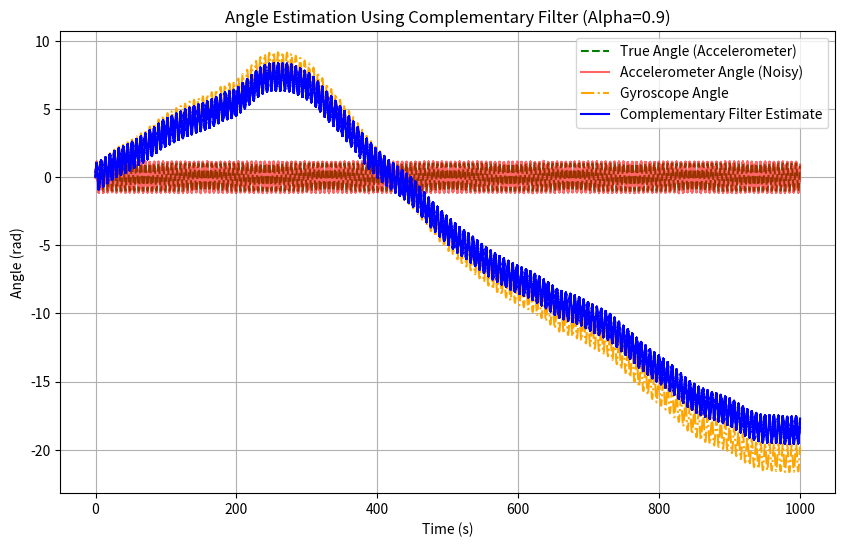

This figure's Python source:
import numpy as np
import matplotlib.pyplot as plt

np.random.seed(42)

# Time step
dt = 0.001  # 1ms time step
time = np.arange(0, 1000, dt)  # Simulate for 100 seconds

# Simulated true angle (sine wave, just for demonstration)
true_angle = np.sin(time)

# Simulated accelerometer data (just noisy version of the true angle)
accel_angle = true_angle + np.random.normal(0, 0.05, size=len(time))  # Add noise to accelerometer

# Simulated gyroscope data (angular velocity with drift)
gyro_drift = 0.01  # Initial gyroscope drift (bias)
gyro_drift_walk = 0.0001  # Random walk factor for drift (small change per step)
gyro_rate = np.cos(time) + gyro_drift  # Angular velocity with added drift

# Complementary Filter Variables
alpha = 0.9  # Complementary filter coefficient (you can adjust this value)
comp_angle = np.zeros(len(time))  # To store the filtered angle estimate
comp_angle[0] = accel_angle[0]  # Initialize with accelerometer angle at the start
gyro_angle = np.zeros(len(time))

# Apply the complementary filter
for i in range(1, len(time)):
    # Update gyroscope angle with drift and angular velocity (integrating angular velocity)
    gyro_angle[i] = gyro_angle[i-1] + (gyro_rate[i] + gyro_drift) * dt  # Integrate to get angle

    # Complementary filter: blending accelerometer and gyroscope angles
    comp_angle[i] = alpha * gyro_angle[i] + (1 - alpha) * accel_angle[i]

    # Simulate the drift walking over time
    gyro_drift += np.random.normal(0, gyro_drift_walk)  # Apply random walk to drift

# Plotting the results
plt.figure(figsize=(10, 6))
plt.plot(time, true_angle, label='True Angle (Accelerometer)', color='g', linestyle='--')
plt.plot(time, accel_angle, label='Accelerometer Angle (Noisy)', color='r', alpha=0.6)
plt.plot(time, gyro_angle, label='Gyroscope Angle', color='orange', linestyle='-.')
plt.plot(time, comp_angle, label='Complementary Filter Estimate', color='b')
plt.xlabel('Time (s)')
plt.ylabel('Angle (rad)')
plt.title(f'Angle Estimation Using Complementary Filter (Alpha={alpha})')
plt.legend()
plt.grid(True)
plt.show()
